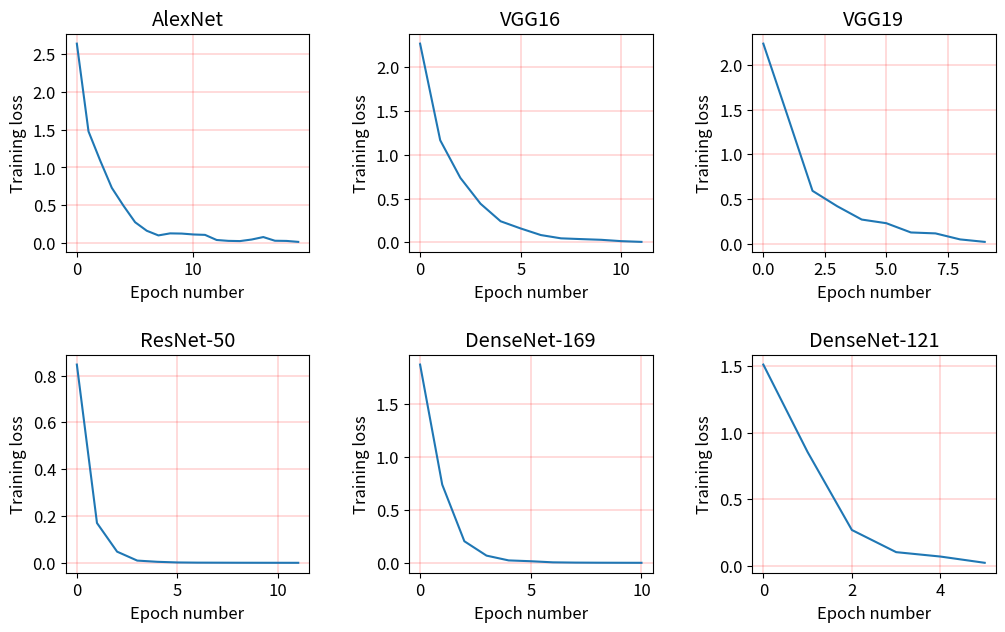

Here is the Python script that generated this plot:
#!/usr/bin/env python

import numpy as np
import matplotlib.pyplot as plt
from matplotlib import gridspec
import matplotlib
import sys

matplotlib.rcParams.update({'font.size': 12})

alexnet_losses = [2.6392, 1.4771, 1.0919, 0.7296, 0.4928, 0.2740, 0.1611, 0.0994, 0.1264, 0.1238, 0.1119, 0.1065,
                  0.0387,
                  0.0272, 0.0243, 0.0450, 0.0777, 0.0288, 0.0264, 0.0138, 0.0328, 0.0087, 0.0289, 0.0341, 0.0121,
                  0.0043,
                  0.0024, 0.0116, 0.0198, 0.0153, 0.0060, 0.0459, 0.0045, 0.0043, 0.0031, 0.0052, 0.0049, 0.0026,
                  0.0115,
                  0.0021, 0.0015, 0.0235, 0.0054, 0.0030, 0.0157, 0.0023, 0.0031, 0.0039, 7.1618e-04, 0.0049]
vgg16_losses = [2.2667, 1.1647, 0.7358, 0.4410, 0.2405, 0.1581, 0.0830, 0.0456, 0.0369, 0.0288, 0.0135, 0.0052]
vgg19_losses = [2.2363, 1.4173, 0.5918, 0.4204, 0.2709, 0.2301, 0.1267, 0.1162, 0.0491, 0.0215]
densenet169_losses = [1.8676, 0.7383, 0.2053, 0.0701, 0.0250, 0.0173, 0.0068, 0.0043, 0.0033, 0.0028, 0.0024]
densenet121_losses = [1.5101, 0.8548, 0.2705, 0.1045, 0.0715, 0.0246]
resnet50_losses = [0.8468, 0.1705, 0.0482, 0.0101, 0.0049, 0.0021, 0.0013, 0.0011, 8.9024e-04, 7.7238e-04, 6.8226e-04,
                   6.1079e-04]
resnet152_losses = []  # immature model


def plot_training_loss(ax, losses, num_epochs, title):
    losses = losses[0: num_epochs]
    ax.plot(losses, linewidth=1.5)
    ax.set_title(title)
    ax.grid(color='r', linestyle='-', linewidth=0.2)
    ax.set_xlabel('Epoch number')
    ax.set_ylabel('Training loss')


fig = plt.figure(figsize=(12, 7))
gs = gridspec.GridSpec(22, 95)
ax1 = fig.add_subplot(gs[0:9, 0: 25])
ax2 = fig.add_subplot(gs[0:9, 35: 60])
ax3 = fig.add_subplot(gs[0:9, 70: 95])

ax4 = fig.add_subplot(gs[13:22, 0: 25])
ax5 = fig.add_subplot(gs[13:22, 35: 60])
ax6 = fig.add_subplot(gs[13:22, 70: 95])

plot_training_loss(ax1, alexnet_losses, 20, 'AlexNet')
plot_training_loss(ax2, vgg16_losses, 20, 'VGG16')
plot_training_loss(ax3, vgg19_losses, 20, 'VGG19')
plot_training_loss(ax4, resnet50_losses, 20, 'ResNet-50')
plot_training_loss(ax5, densenet169_losses, 20, 'DenseNet-169')
plot_training_loss(ax6, densenet121_losses, 20, 'DenseNet-121')

# plt.text(0, 11, 'GB', weight=550)
# plt.text(2, 11, 'KOps/s', weight=550)
# plt.text(-0.1, 6.7, 'KOps/s', weight=550)
# plt.text(1, 6.7, 'KOps/s', weight=550)
# plt.text(4, 6, 'KOps/s', weight=550)
# plt.text(0.55, 2.5, 'KOps/s', weight=550)

plt.savefig("training_loss.png", dpi=100, bbox_inches='tight', pad_inches=0.1)
plt.show()
